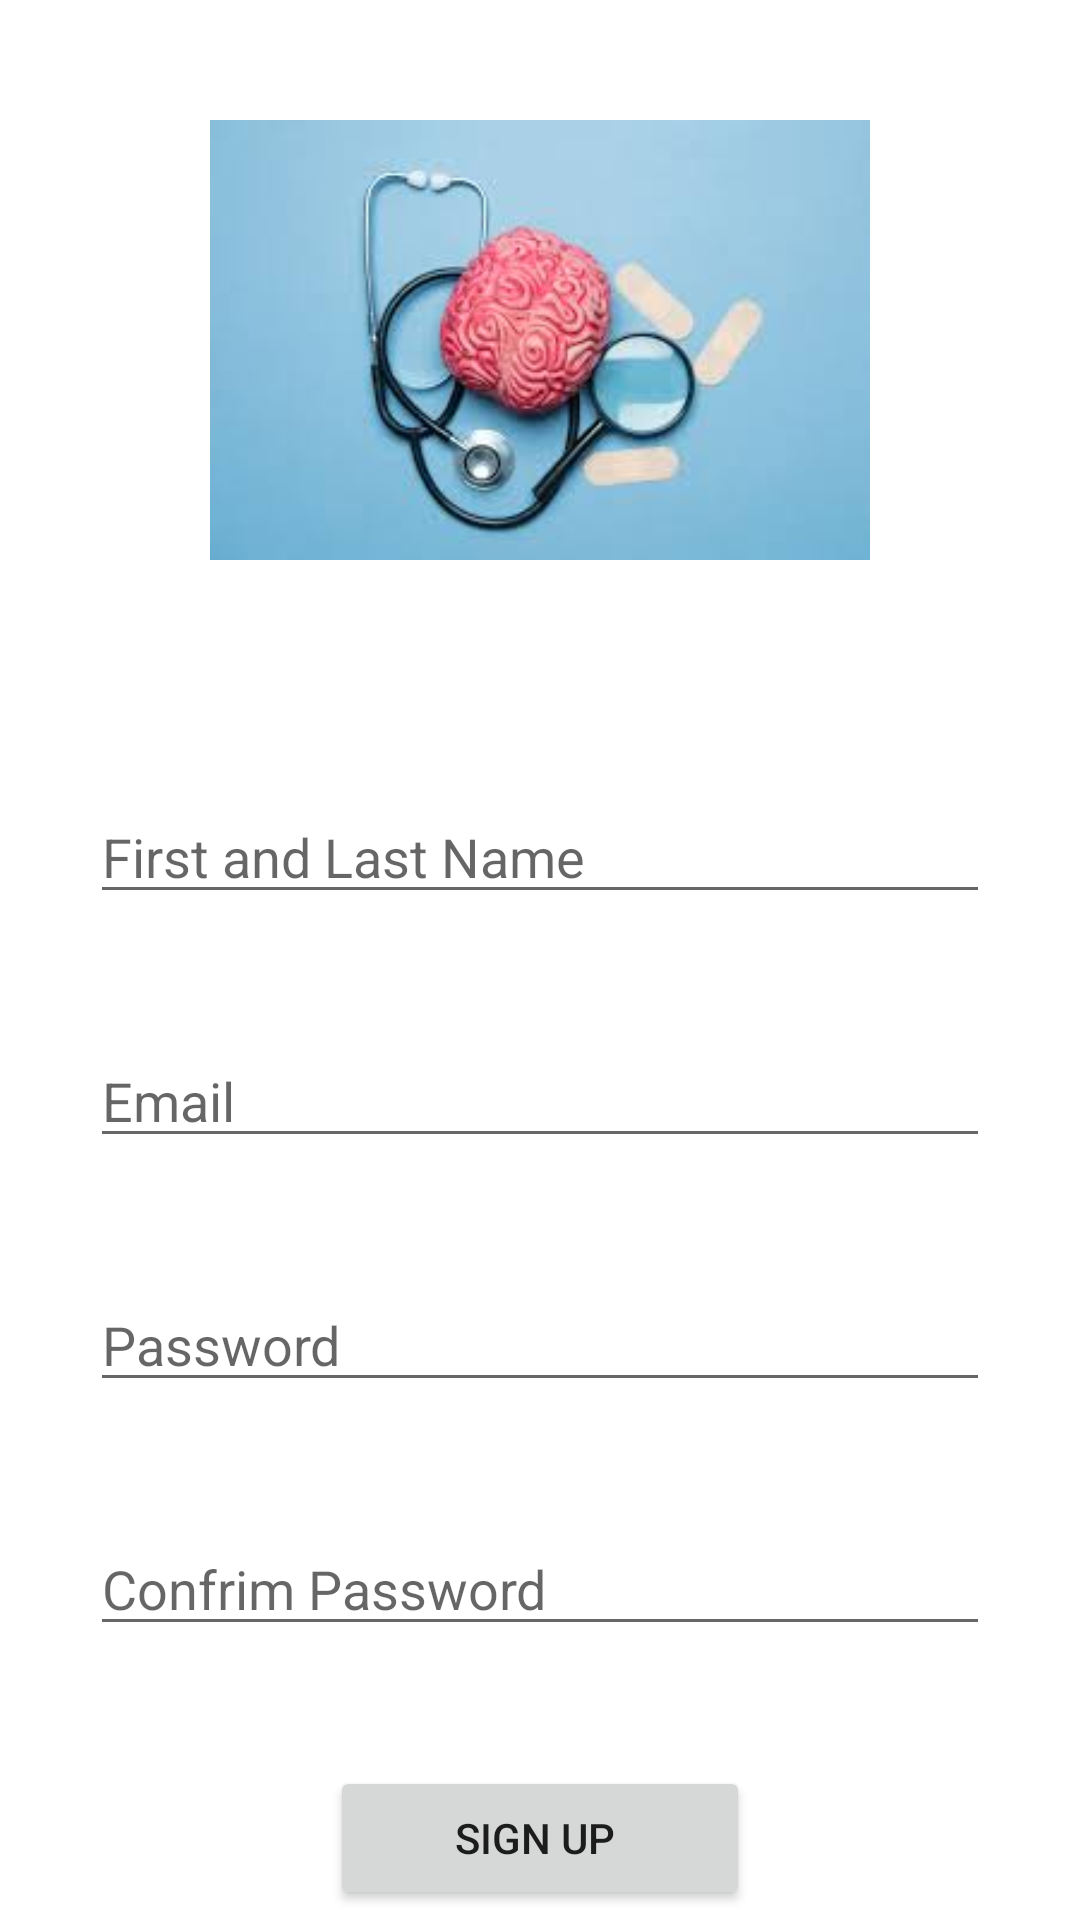

Produce the Android XML layout that renders to this screen, including the resource entries it uses.
<!-- AndroidManifest.xml: application theme Theme.SfHacks -->
<!-- res/layout/fragment_signup.xml -->
<?xml version="1.0" encoding="utf-8"?>
<LinearLayout xmlns:android="http://schemas.android.com/apk/res/android"
    xmlns:app="http://schemas.android.com/apk/res-auto"
    xmlns:tools="http://schemas.android.com/tools"
    android:id="@+id/container"
    android:layout_width="match_parent"
    android:layout_height="match_parent"
    android:orientation="vertical"
    android:gravity="center"
    tools:context=".ui.login">

    <ImageView
        android:id="@+id/imageView"
        android:layout_width="220dp"
        android:layout_height="220dp"
        app:srcCompat="@drawable/images" />

    <EditText
        android:id="@+id/First_Last_Name"
        android:layout_width="300dp"
        android:layout_height="wrap_content"
        android:hint="First and Last Name"

        android:selectAllOnFocus="true"
        android:layout_marginTop="40dp"
         />

    <EditText
        android:id="@+id/email"
        android:layout_width="300dp"
        android:layout_height="wrap_content"
        android:hint="@string/prompt_email"
        android:layout_marginTop="40dp"

        />

    <EditText
        android:id="@+id/password"
        android:layout_width="300dp"
        android:layout_height="wrap_content"

        android:hint="@string/prompt_password"
        android:layout_marginTop="40dp"

         />

    <EditText
        android:id="@+id/confirm_password"
        android:layout_width="300dp"
        android:layout_height="wrap_content"

        android:hint="Confrim Password"
        android:layout_marginTop="40dp"

      />

    <Button
        android:id="@+id/signup"
        android:layout_width="140dp"
        android:layout_height="wrap_content"
        android:enabled="true"
        android:text="Sign Up "
        android:layout_marginTop="40dp"


        />


</LinearLayout>
<!-- resources referenced by this layout -->
<resources>
  <!-- drawable images: jpeg bitmap (drawable, 5619 bytes) -->
  <string name="prompt_email">Email</string>
  <string name="prompt_password">Password</string>
  <style name="Theme.SfHacks" parent="Theme.MaterialComponents.DayNight.DarkActionBar">
          
          <item name="colorPrimary">@color/purple_500</item>
          <item name="colorPrimaryVariant">@color/purple_700</item>
          <item name="colorOnPrimary">@color/white</item>
          
          <item name="colorSecondary">@color/teal_200</item>
          <item name="colorSecondaryVariant">@color/teal_700</item>
          <item name="colorOnSecondary">@color/black</item>
          
          <item name="android:statusBarColor" tools:targetApi="l">?attr/colorPrimaryVariant</item>
          
      </style>
  <!-- not gathered from this repository: default colours our renderer supplied (Android Studio template values) -->
  <color name="purple_500">#FF6200EE</color>
  <color name="purple_700">#FF3700B3</color>
  <color name="teal_200">#FF03DAC5</color>
  <color name="teal_700">#FF018786</color>
  <color name="black">#FF000000</color>
  <color name="white">#FFFFFFFF</color>
</resources>
